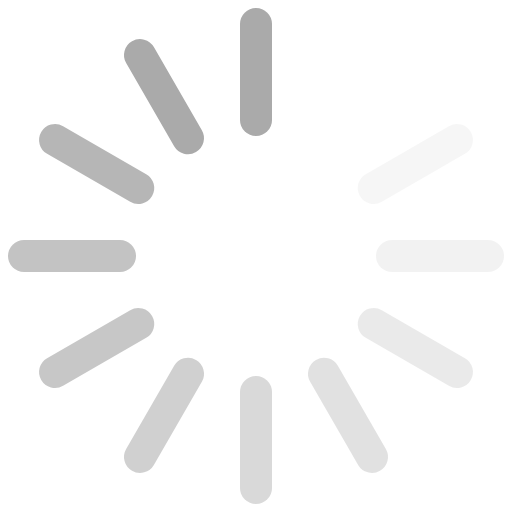
t = 0.00 s
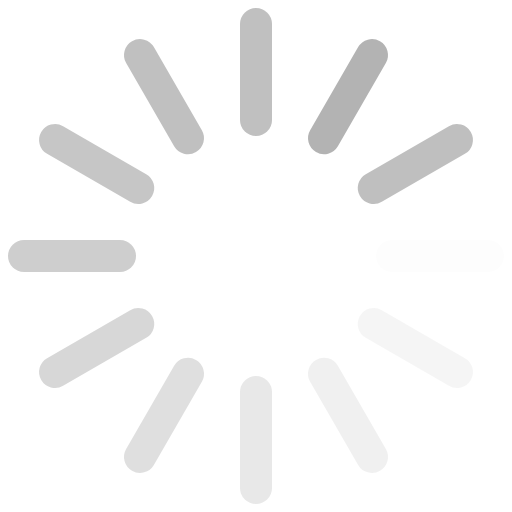
t = 0.12 s
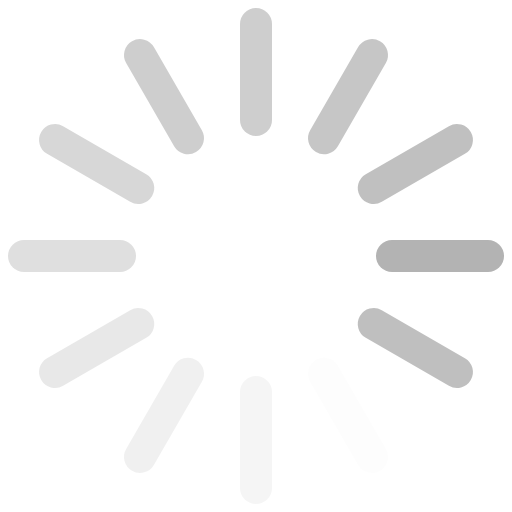
t = 0.26 s
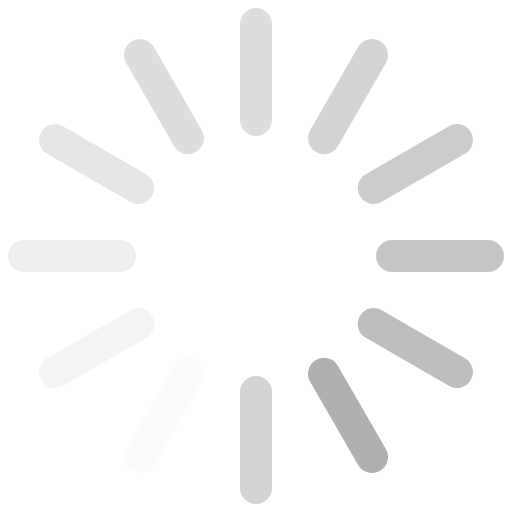
t = 0.38 s
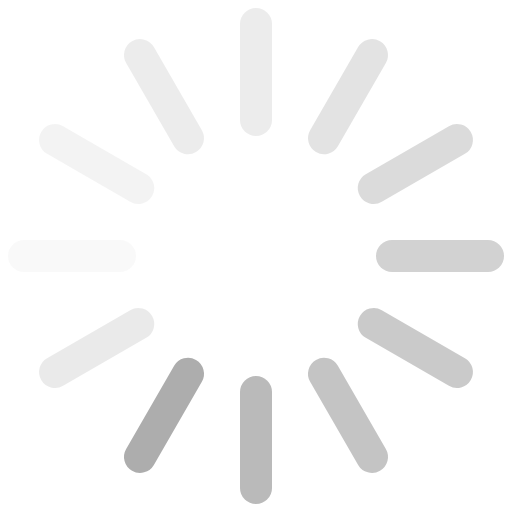
t = 0.49 s
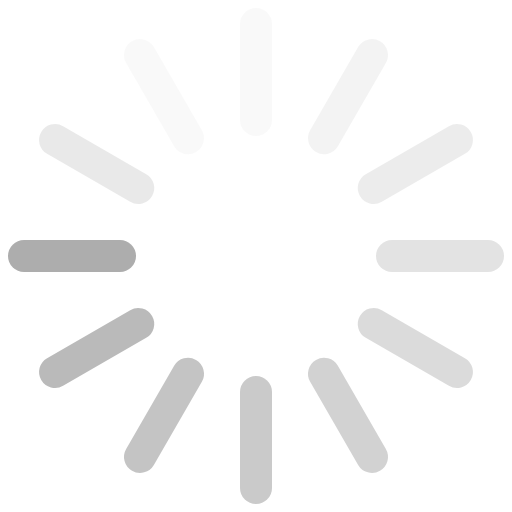
t = 0.63 s

The animated SVG that drew these frames (rendered in a browser with its animation timeline set to each time). Animation: 12 SMIL elements (animate=12); one cycle of 0.75 s, repeats indefinitely.

<?xml version="1.0" standalone="no"?><!DOCTYPE svg PUBLIC "-//W3C//DTD SVG 1.1//EN" "http://www.w3.org/Graphics/SVG/1.1/DTD/svg11.dtd">
<svg  viewBox="0 0 64 64" class="spinner" version="1.1" xmlns="http://www.w3.org/2000/svg" style="fill: rgb(170, 170, 170); stroke: rgb(170, 170, 170);">
	<g stroke-width="4" stroke-linecap="round">
		<line y1="17" y2="29" transform="translate(32,32) rotate(180)">
			<animate attributeName="stroke-opacity" dur="750ms" values="1;.85;.7;.65;.55;.45;.35;.25;.15;.1;0;1" repeatCount="indefinite"></animate>
		</line>
		<line y1="17" y2="29" transform="translate(32,32) rotate(210)">
			<animate attributeName="stroke-opacity" dur="750ms" values="0;1;.85;.7;.65;.55;.45;.35;.25;.15;.1;0" repeatCount="indefinite"></animate>
		</line>
		<line y1="17" y2="29" transform="translate(32,32) rotate(240)">
			<animate attributeName="stroke-opacity" dur="750ms" values=".1;0;1;.85;.7;.65;.55;.45;.35;.25;.15;.1" repeatCount="indefinite"></animate>
		</line>
		<line y1="17" y2="29" transform="translate(32,32) rotate(270)">
			<animate attributeName="stroke-opacity" dur="750ms" values=".15;.1;0;1;.85;.7;.65;.55;.45;.35;.25;.15" repeatCount="indefinite"></animate>
		</line>
		<line y1="17" y2="29" transform="translate(32,32) rotate(300)">
			<animate attributeName="stroke-opacity" dur="750ms" values=".25;.15;.1;0;1;.85;.7;.65;.55;.45;.35;.25" repeatCount="indefinite"></animate>
		</line>
		<line y1="17" y2="29" transform="translate(32,32) rotate(330)">
			<animate attributeName="stroke-opacity" dur="750ms" values=".35;.25;.15;.1;0;1;.85;.7;.65;.55;.45;.35" repeatCount="indefinite"></animate>
		</line>
		<line y1="17" y2="29" transform="translate(32,32) rotate(0)">
			<animate attributeName="stroke-opacity" dur="750ms" values=".45;.35;.25;.15;.1;0;1;.85;.7;.65;.55;.45" repeatCount="indefinite"></animate>
		</line>
		<line y1="17" y2="29" transform="translate(32,32) rotate(30)">
			<animate attributeName="stroke-opacity" dur="750ms" values=".55;.45;.35;.25;.15;.1;0;1;.85;.7;.65;.55" repeatCount="indefinite"></animate>
		</line>
		<line y1="17" y2="29" transform="translate(32,32) rotate(60)">
			<animate attributeName="stroke-opacity" dur="750ms" values=".65;.55;.45;.35;.25;.15;.1;0;1;.85;.7;.65" repeatCount="indefinite"></animate>
		</line>
		<line y1="17" y2="29" transform="translate(32,32) rotate(90)">
			<animate attributeName="stroke-opacity" dur="750ms" values=".7;.65;.55;.45;.35;.25;.15;.1;0;1;.85;.7" repeatCount="indefinite"></animate>
		</line>
		<line y1="17" y2="29" transform="translate(32,32) rotate(120)">
			<animate attributeName="stroke-opacity" dur="750ms" values=".85;.7;.65;.55;.45;.35;.25;.15;.1;0;1;.85" repeatCount="indefinite"></animate>
		</line>
		<line y1="17" y2="29" transform="translate(32,32) rotate(150)">
			<animate attributeName="stroke-opacity" dur="750ms" values="1;.85;.7;.65;.55;.45;.35;.25;.15;.1;0;1" repeatCount="indefinite"></animate>
		</line>
	</g>
</svg>
